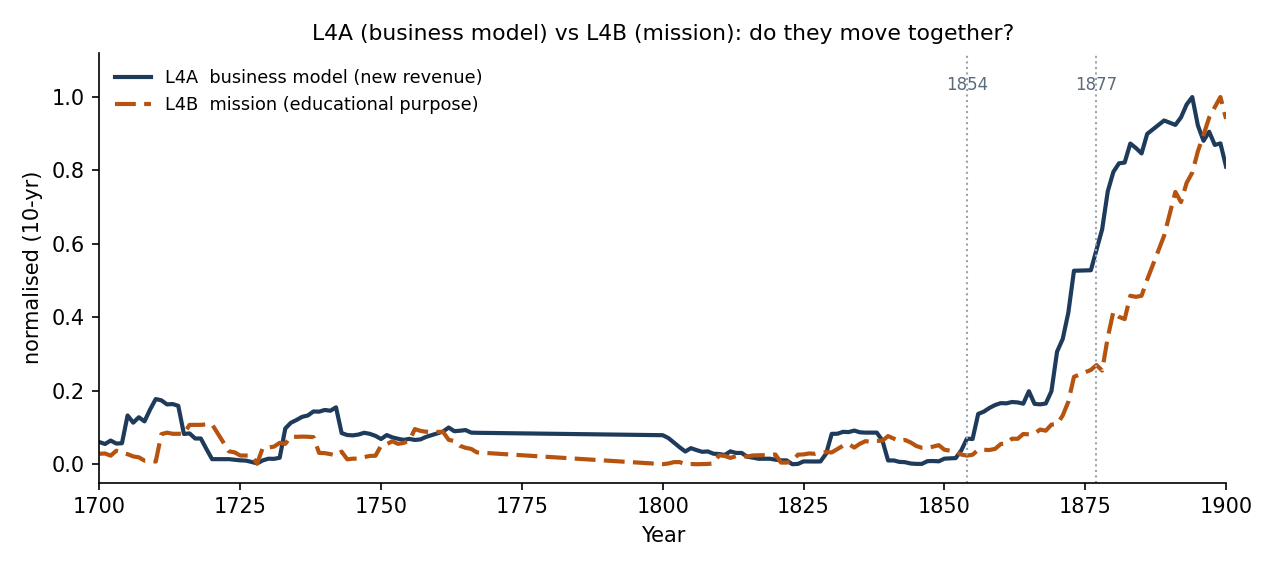

Data behind this chart, as committed beside it:
year, L4A, L4B
1700, 0.1139, 0.01918
1701, 0.0, 0.007885
1702, 0.05717, 0.02849
1703, 0.0001599, 0.0
1704, 0.0, 0.007804
1705, 0.01843, 0.01396
1706, 0.06515, 0.0
1707, 0.00309, 0.04487
1708, 0.03556, 0.0
1709, 0.4213, 0.001007
1710, 0.01331, 0.0
1711, 0.0751, 0.0
1712, 0.0, 0.0
1713, 0.1666, 0.0
1714, 0.1458, 0.0
1715, 0.0, 0.2493
1716, 0.008203, 0.01277
1717, 0.008425, 0.03522
1718, 0.01053, 0.0
1719, 0.02824, 0.002173
1720, 0.02071, 0.07559
1723, 0.00427, 0.0
1724, 0.0, 0.0
1725, 0.01918, 0.004109
1726, 0.004474, 0.0
1727, 0.0, 0.01755
1728, 0.0, 0.004275
1729, 0.0, 0.007857
1730, 0.006998, 0.0
1731, 0.009549, 0.00316
1732, 0.0, 0.005757
1733, 0.04645, 0.1357
1734, 0.02334, 0.002193
1735, 0.01769, 0.01178
1736, 0.01911, 0.03227
1737, 0.4108, 0.009015
1738, 0.0792, 0.06732
1739, 0.03868, 0.005188
1740, 0.05082, 0.001829
1741, 0.0283, 0.002016
1742, 0.05639, 0.002408
1743, 0.04311, 0.0
1744, 0.04728, 0.0003785
1745, 0.006917, 0.003499
1746, 0.06686, 0.01988
1747, 0.0504, 0.04249
1748, 0.05237, 0.001287
1749, 0.03388, 0.0111
1750, 0.06264, 0.0007208
1751, 0.05267, 0.0168
1752, 0.04167, 0.01205
1753, 0.01498, 0.001269
1754, 0.002942, 0.08782
1755, 0.06228, 0.01653
1756, 0.03452, 0.04409
1757, 0.03134, 0.02
1758, 0.03622, 0.009489
1761, 0.04807, 0.02994
1762, 0.04764, 0.101
1763, 0.06079, 0.001293
... 99 more rows
